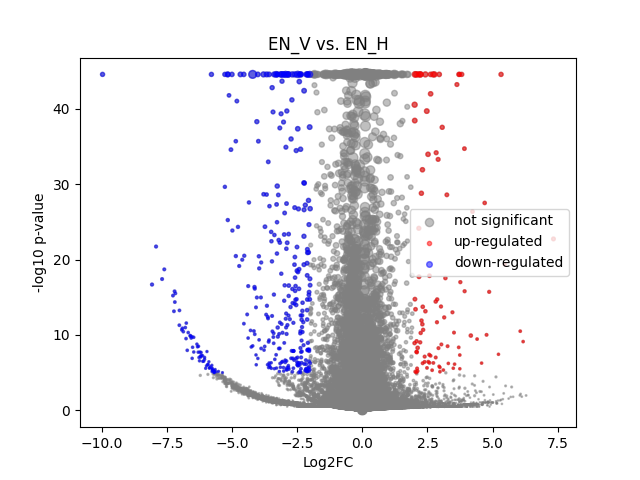

Values plotted in this chart, from the file beside it:
	gene	expression_1	expression_2	log2FC	-log10 p-val	significant
0	MIR1302-2HG	-2.0154403e-09	1.0477379e-09	4.4198863e-05	44.55	0
1	FAM138A	-2.0154403e-09	1.0477379e-09	4.4198863e-05	44.55	0
2	OR4F5	-2.0154403e-09	1.0477379e-09	4.4198863e-05	44.55	0
3	AL627309.1	0.002148	0.00241	0.1586	0.06125	0
4	AL627309.3	0.0002745	1.0477379e-09	-1.905	0.4984	0
5	AL627309.2	-2.0154403e-09	1.0477379e-09	4.4198863e-05	44.55	0
6	AL627309.5	0.01406	0.02349	0.7362	1.192	0
7	AL627309.4	0.0004117	0.002568	2.382	0.7838	0
8	AP006222.2	-2.0154403e-09	1.0477379e-09	4.4198863e-05	44.55	0
9	AL732372.1	-2.0154403e-09	1.0477379e-09	4.4198863e-05	44.55	0
10	OR4F29	-2.0154403e-09	1.0477379e-09	4.4198863e-05	44.55	0
11	AC114498.1	-2.0154403e-09	1.0477379e-09	4.4198863e-05	44.55	0
12	OR4F16	-2.0154403e-09	1.0477379e-09	4.4198863e-05	44.55	0
13	AL669831.2	0.0003478	0.0006543	0.7522	0.168	0
14	LINC01409	0.03014	0.0339	0.1691	0.2693	0
15	FAM87B	0.0001512	0.000674	1.624	0.3475	0
16	LINC01128	0.1001	0.1451	0.5342	3.593	0
17	LINC00115	0.008608	0.003853	-1.139	1.492	0
18	FAM41C	0.01815	0.008031	-1.166	2.639	0
19	AL645608.6	-2.0154403e-09	1.0477379e-09	4.4198863e-05	44.55	0
20	AL645608.2	0.001616	0.001181	-0.4225	0.1303	0
21	AL645608.4	-2.0154403e-09	1.0477379e-09	4.4198863e-05	44.55	0
22	LINC02593	0.005394	0.002812	-0.9156	0.7571	0
23	SAMD11	0.03405	0.01385	-1.292	5.028	0
24	NOC2L	0.2313	0.2291	-0.01377	0.05319	0
25	KLHL17	0.01807	0.01971	0.1248	0.1281	0
26	PLEKHN1	0.0007928	0.003223	1.896	0.8116	0
27	PERM1	-2.0154403e-09	1.0477379e-09	4.4198863e-05	44.55	0
28	AL645608.7	0.005931	0.002119	-1.442	1.418	0
29	HES4	0.4649	0.3696	-0.331	5.421	0
30	ISG15	0.4293	0.3312	-0.3741	6.718	0
31	AL645608.1	0.0002341	1.0477379e-09	-1.74	0.4984	0
32	AGRN	0.1475	0.2424	0.7162	9.465	0
33	AL645608.5	-2.0154403e-09	1.0477379e-09	4.4198863e-05	44.55	0
34	AL645608.8	-2.0154403e-09	1.0477379e-09	4.4198863e-05	44.55	0
35	RNF223	-2.0154403e-09	1.0477379e-09	4.4198863e-05	44.55	0
36	C1orf159	0.02211	0.02413	0.1257	0.1565	0
37	AL390719.3	0.0001347	1.0477379e-09	-1.231	0.4985	0
38	LINC01342	-2.0154403e-09	1.0477379e-09	4.4198863e-05	44.55	0
39	AL390719.2	-2.0154403e-09	1.0477379e-09	4.4198863e-05	44.55	0
40	TTLL10-AS1	-2.0154403e-09	1.0477379e-09	4.4198863e-05	44.55	0
41	TTLL10	-2.0154403e-09	1.0477379e-09	4.4198863e-05	44.55	0
42	TNFRSF18	0.001495	0.0009559	-0.595	0.1992	0
43	TNFRSF4	0.03761	0.04342	0.2064	0.3732	0
44	SDF4	0.6685	0.6419	-0.05857	0.6589	0
45	B3GALT6	0.2152	0.1989	-0.1138	0.6033	0
46	C1QTNF12	0.00402	0.001147	-1.724	1.257	0
47	AL162741.1	0.001046	0.001152	0.1268	0.03661	0
48	UBE2J2	0.3247	0.326	0.00616	0.0288	0
49	LINC01786	0.000744	0.001054	0.4518	0.1047	0
50	SCNN1D	0.003852	0.002338	-0.6967	0.43	0
51	ACAP3	0.1056	0.1005	-0.07028	0.2022	0
52	PUSL1	0.08985	0.09361	0.05907	0.1494	0
53	INTS11	0.1984	0.2288	0.2061	1.401	0
54	AL139287.1	-2.0154403e-09	0.001048	3.521	0.4981	0
55	CPTP	0.09214	0.09249	0.005496	0.01216	0
56	TAS1R3	0.0002738	0.0009078	1.431	0.2977	0
57	DVL1	0.05667	0.08773	0.6295	2.897	0
58	MXRA8	0.04278	0.005577	-2.917	21.44	1
59	AURKAIP1	1.046	0.8595	-0.2829	15.2	0
... 36,541 more rows
